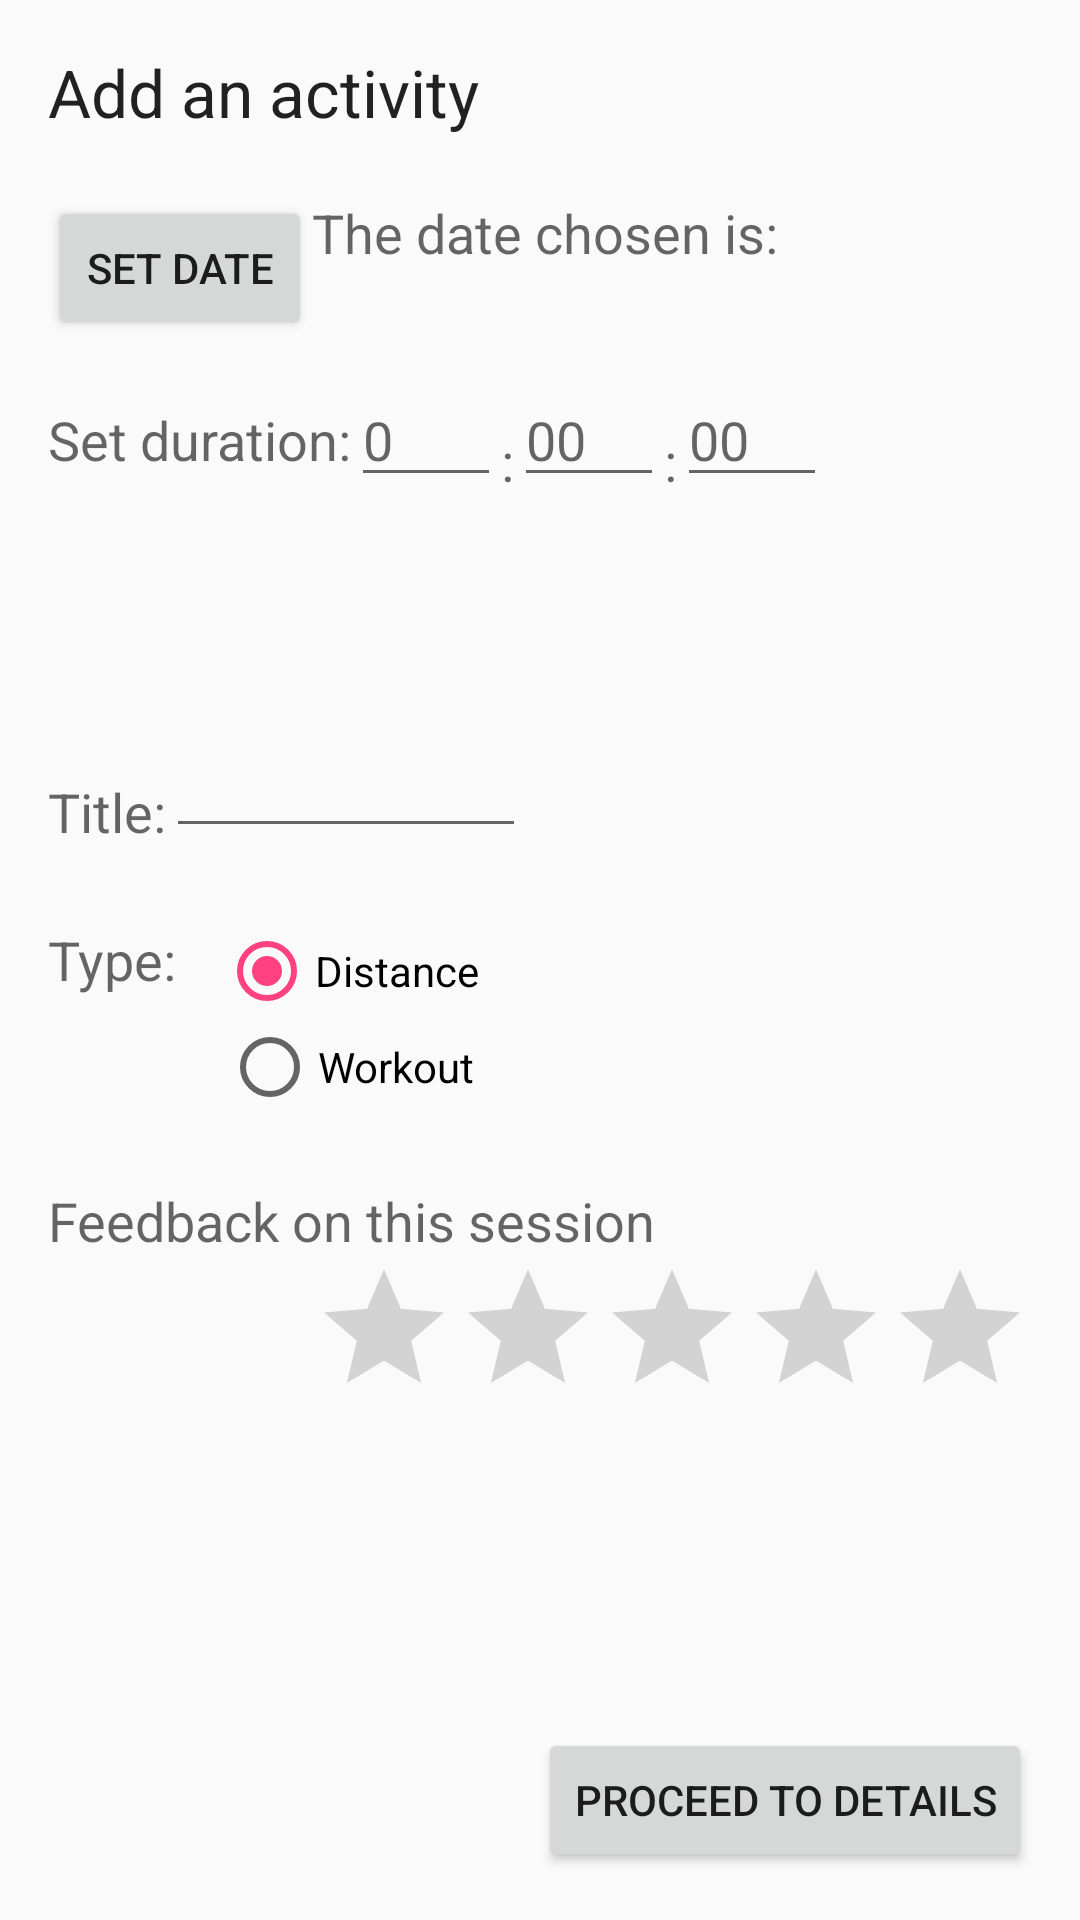

Layout XML and referenced resources for this Android screen:
<!-- AndroidManifest.xml: application theme AppTheme -->
<!-- res/layout/activity_add_activity.xml -->
<RelativeLayout xmlns:android="http://schemas.android.com/apk/res/android"
    xmlns:tools="http://schemas.android.com/tools"
    android:layout_width="match_parent"
    android:layout_height="match_parent"
    android:paddingBottom="@dimen/activity_vertical_margin"
    android:paddingLeft="@dimen/activity_horizontal_margin"
    android:paddingRight="@dimen/activity_horizontal_margin"
    android:paddingTop="@dimen/activity_vertical_margin" >

        <Button
            android:id="@+id/button1"
            android:layout_width="wrap_content"
            android:layout_height="wrap_content"
            android:layout_marginTop="20dp"
            android:onClick="setDate"
            android:text="@string/date_button_set"
            android:layout_below="@+id/addActivityTitle"
            android:layout_alignParentStart="true" />


    <TextView
        android:id="@+id/textView2"
        android:layout_width="wrap_content"
        android:layout_height="wrap_content"
        android:text="@string/date_view_set"
        android:textAppearance="?android:attr/textAppearanceMedium"
        android:layout_alignTop="@+id/button1"
        android:layout_toEndOf="@+id/button1"
        android:visibility="visible"/>

        <TextView
            android:id="@+id/dateSelected"
            android:layout_width="wrap_content"
            android:layout_height="wrap_content"
            android:text="@string/date_selected"
            android:textAppearance="?android:attr/textAppearanceMedium"
            android:layout_below="@+id/textView2"
            android:layout_toEndOf="@+id/button1"
            android:visibility="visible"/>

        <TextView
            android:id="@+id/textView"
            android:layout_width="wrap_content"
            android:layout_height="wrap_content"
            android:text="@string/time_label_set"
            android:textAppearance="?android:attr/textAppearanceMedium"
            android:layout_marginTop="21dp"
            android:layout_below="@+id/button1"
            android:layout_alignParentStart="true"
            android:visibility="visible"/>



        <EditText
            android:layout_width="50dp"
            android:layout_height="wrap_content"
            android:inputType="number"
            android:ems="10"
            android:hint="0"
            android:id="@+id/durationHours"
            android:layout_alignBaseline="@+id/textView"
            android:layout_alignBottom="@+id/textView"
            android:layout_toEndOf="@+id/textView" />

        <TextView
            android:layout_width="wrap_content"
            android:layout_height="wrap_content"
            android:textAppearance="?android:attr/textAppearanceMedium"
            android:text=":"
            android:id="@+id/textViewColon1"
            android:layout_alignBottom="@+id/durationHours"
            android:layout_toEndOf="@+id/durationHours"
            android:visibility="visible"/>

        <EditText
            android:layout_width="50dp"
            android:layout_height="wrap_content"
            android:inputType="number"
            android:ems="10"
            android:hint="00"
            android:id="@+id/durationMinutes"
            android:layout_alignBottom="@+id/textViewColon1"
            android:layout_toEndOf="@+id/textViewColon1" />

        <TextView
            android:layout_width="wrap_content"
            android:layout_height="wrap_content"
            android:textAppearance="?android:attr/textAppearanceMedium"
            android:text=":"
            android:id="@+id/textViewColon2"
            android:layout_alignBottom="@+id/durationMinutes"
            android:layout_toEndOf="@+id/durationMinutes"
            android:visibility="visible"/>

        <EditText
            android:layout_width="50dp"
            android:layout_height="wrap_content"
            android:inputType="number"
            android:ems="10"
            android:hint="00"
            android:id="@+id/durationSeconds"
            android:layout_alignBottom="@+id/textViewColon2"
            android:layout_toEndOf="@+id/textViewColon2" />

        <RatingBar
            android:layout_width="wrap_content"
            android:layout_height="wrap_content"
            android:id="@+id/feedbackRatingBar"
            android:layout_below="@+id/feedbackQuestion"
            android:layout_alignParentEnd="true" />

        <TextView
            android:id="@+id/feedbackQuestion"
            android:layout_width="wrap_content"
            android:layout_height="wrap_content"
            android:text="@string/feedback"
            android:textAppearance="?android:attr/textAppearanceMedium"
            android:layout_below="@+id/radioGroup"
            android:layout_alignParentStart="true"
            android:layout_marginTop="23dp"
            android:visibility="visible"/>

        <TextView
            android:layout_width="wrap_content"
            android:layout_height="wrap_content"
            android:textAppearance="?android:attr/textAppearanceMedium"
            android:text="@string/title"
            android:id="@+id/distTitleText"
            android:layout_above="@+id/textView7"
            android:layout_alignParentStart="true"
            android:layout_marginBottom="25dp"
            android:visibility="visible"/>

        <EditText
            android:layout_width="120dp"
            android:layout_height="wrap_content"
            android:id="@+id/distTitleInput"
            android:layout_alignBottom="@+id/distTitleText"
            android:layout_toEndOf="@+id/distTitleText" />

        <RadioGroup
            android:layout_width="wrap_content"
            android:layout_height="wrap_content"
            android:id="@+id/radioGroup"
            android:layout_alignTop="@+id/textView7"
            android:layout_alignEnd="@+id/addActivityTitle">

            <RadioButton
                android:layout_width="wrap_content"
                android:layout_height="wrap_content"
                android:text="Distance"
                android:id="@+id/distance"
                android:layout_gravity="center_horizontal"
                android:checked="true"  />

            <RadioButton
                android:layout_width="wrap_content"
                android:layout_height="wrap_content"
                android:text="Workout"
                android:id="@+id/workout"
                android:layout_gravity="center_horizontal"
                android:checked="false" />
        </RadioGroup>

        <TextView
            android:id="@+id/textView7"
            android:layout_width="wrap_content"
            android:layout_height="wrap_content"
            android:text="@string/type"
            android:textAppearance="?android:attr/textAppearanceMedium"
            android:layout_centerVertical="true"
            android:layout_alignParentStart="true" />

        <Button
            android:layout_width="wrap_content"
            android:layout_height="wrap_content"
            android:text="Proceed to details"
            android:id="@+id/button"
            android:onClick="onClick"
            android:layout_alignParentBottom="true"
            android:layout_alignParentEnd="true" />

        <TextView
            android:layout_width="wrap_content"
            android:layout_height="wrap_content"
            android:textAppearance="@style/TextAppearance.AppCompat.Large"
            android:text="@string/add_activity_title"
            android:id="@+id/addActivityTitle"
            android:layout_alignParentTop="true"
            android:layout_alignStart="@+id/textView" />

</RelativeLayout>
<!-- resources referenced by this layout -->
<resources>
  <dimen name="activity_horizontal_margin">16dp</dimen>
  <dimen name="activity_vertical_margin">16dp</dimen>
  <string name="add_activity_title">Add an activity</string>
  <string name="date_button_set">Set date</string>
  <string name="date_selected" />
  <string name="date_view_set">The date chosen is: </string>
  <string name="feedback">Feedback on this session</string>
  <string name="time_label_set">Set duration: </string>
  <string name="title">Title:</string>
  <string name="type">Type:</string>
  <style name="AppTheme" parent="Theme.AppCompat.Light.NoActionBar">
          
          <item name="colorPrimary">@color/colorPrimary</item>
          <item name="colorPrimaryDark">@color/colorPrimaryDark</item>
          <item name="colorAccent">@color/colorAccent</item>
      </style>
  <color name="colorPrimary">#3F51B5</color>
  <color name="colorPrimaryDark">#303F9F</color>
  <color name="colorAccent">#FF4081</color>
</resources>
